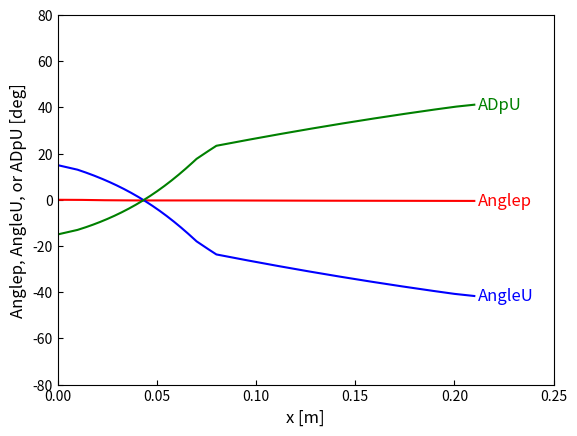
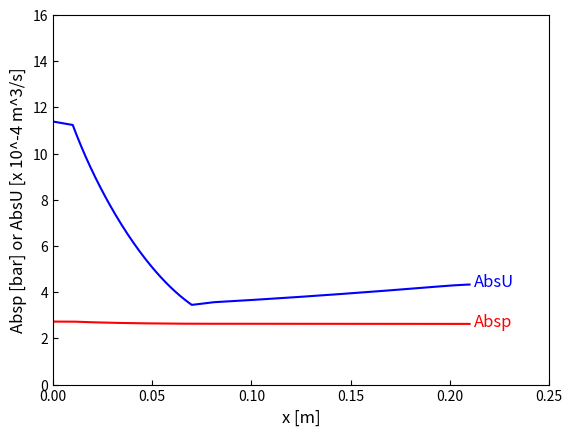
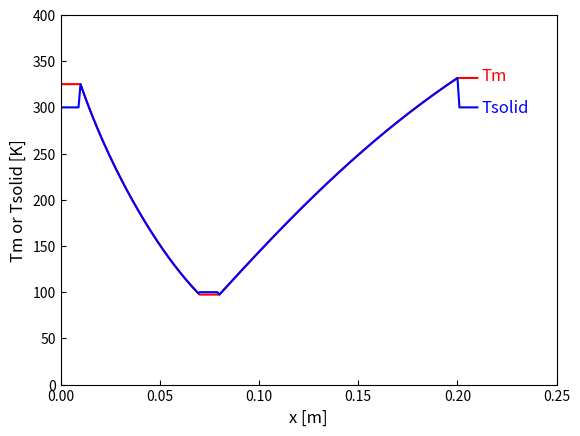
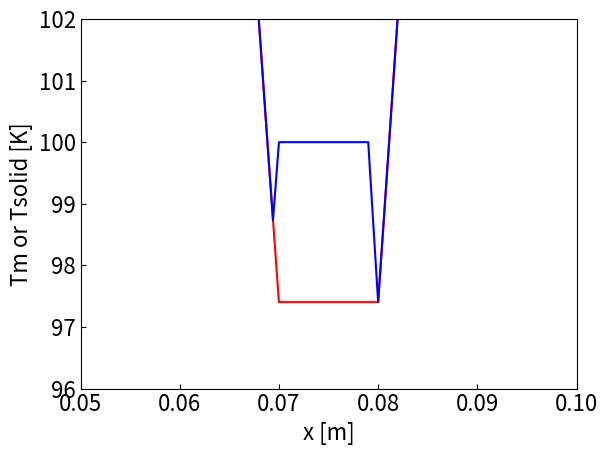
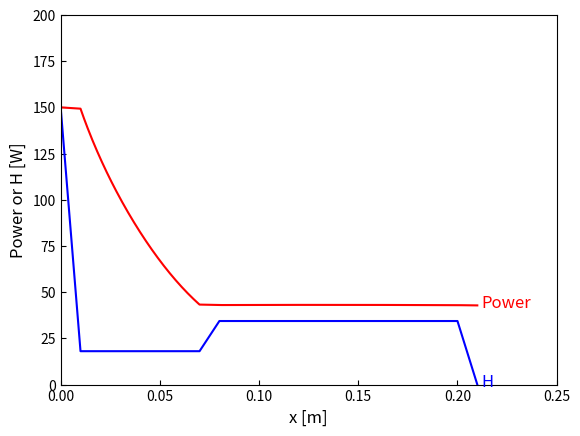

Reproduce these figures in Python, in order.
# -*- coding: utf-8 -*-
"""
This code is to model a pulse tube refrigerator (ptr) consisting of a 
regenerator ambient heat exchanger (regahx), a regenerator (reg), a regenerator 
cold heat exchanger (regchx), a pulse tube (pt), and a pulse tube ambient heat 
exchanger (ptahx). 

Assumptions:
- For the three heat exchangers, i.e., regahx, regchx, and ptchx, the 
  temperatures of both working fluid and solid surface are assumed to be constant 
  and the temperature difference between the working fluid and the solid surface 
  drives the heat transfer.
- The total energy flow rate equals to the acoustic power at the inlet of the ptr.
- The phase angle of pressure oscillation at the inlet of the ptr is zero deg.
- The model for circular tube is used for simulating the regenerator and pulse tube.
- Helium is the working fluid.
- The regenerator and its packing materials, as well as the pulse tube, are 
made of stainless steel, while the three heat exchangers are made of copper.

Inputs:
pm: mean pressure, [Pa]
pratioptr: pressure ratio of the pressure oscillation at the inlet of ptr, [-]
AngleUptr: phase angle of the volumetric flow rate oscillation at the inlet of ptr, [m^3/s]
Powerptr: acoustic power at the inlet of ptr, [W]
f: frequency of the oscillation, [Hz]
Tregahxsolid: solid surface temperature of the regahx, [K]
Tregchxsolid: solid surface temperature of the regchx, [K]
Tptahxsolid: solid surface temperature of the regchx, [K]
Geometries of all components

Outputs:
Q_doc_c: refrigeration capacity, [W] 
COP: COP, [-]

Plots:
Anglep, AngleU, and ADpU vs position along the ptr
Absp and AbsU vs position along the ptr
Tm and Tsolid vs position along the ptr
Power and H vs position along the ptr

Programmed by Ke Tang
Update date: 9-29-26
"""

import numpy as np
from scipy.special import jv
import matplotlib.pyplot as plt


# ---------------------------------------------------------
# 1. Inputs of operating conditions
# ---------------------------------------------------------

Powerptr = 150 # accoutic power at the inlet of ptr, [W]
pm = 3000000.0 # mean pressure, [Pa]
pratioptr = 1.2 # pressure ratio (p_max/p_min) at the inlet of ptr, [-]
pptr = pm*(pratioptr-1)/(pratioptr+1) # pressure amplitude p_1 at the inlet of ptr, [Pa], assuming zero for its phase angle
Anglepptr = np.angle(pptr)/np.pi*180 # phase angle of pptr, [deg]
# UptrA = 7.5E-4 # magnitude of volumetric flow rate amplitude at the inlet of ptr, [m^3/s]
AngleUptr = 15 # phase angle of Uptr, [deg], it is also the phase difference between U_1 and p_1
# Uptr = UptrA * (np.cos(AngleUptr/180*np.pi) + 1j * np.sin(AngleUptr/180*np.pi)) # velocity amplitude at the inlet of ptr, [m/s]
Uptr = 2*Powerptr/(abs(pptr)*np.cos(np.angle(pptr)-AngleUptr/180*np.pi))*(np.cos(AngleUptr/180*np.pi) + 1j * np.sin(AngleUptr/180*np.pi))
# AngleUptr = np.angle(Uptr)/np.pi*180 # phase angle of Uptr, [deg]
UptrA = np.abs(Uptr) # magnituge of Uptr, [m^3/s]
# Powerptr = 0.5*np.real(pptr*np.conj(Uptr)) 
Tregahxsolid = 300 # temperature, [K]
Tregchxsolid = 100 # temperature, [K]
Tptahxsolid = 300 # temperature, [K]
f = 40.0 # frequecy of oscillation, [Hz]
omega = 2.0 * np.pi * f # angular frequency, [rad/s]


# ---------------------------------------------------------
# 2. Geometry and thermal properties
# ---------------------------------------------------------

# Regenerator AHX
Aregahx = np.pi * (0.011**2) # section area, [m^2]
lregahx = 0.01 # length, [m]
rhregahx = 0.0005 # hydraulic radius, [m]
phiregahx = 0.692 # porosity, [-]
FactorForHTCregahx = 1 # to adjust HTC

Areg = Aregahx
lreg = 0.06
rhreg = 0.0000224
rwirereg = 0.00004
phireg = 0.692
deltawallreg = 0.0005

Aregchx = Aregahx
lregchx = 0.01
rhregchx = 0.0005
phiregchx = 0.692
FactorForHTCregchx = 1 # to adjust HTC

rpt = 0.005
Apt = np.pi * rpt**2
lpt = 0.12
rhpt = rpt / 2.0
rwirept = 0.0005
phipt = 1
deltawallpt = 0.0005

Aptahx = Apt
lptahx = 0.01
rhptahx = 0.0005
phiptahx = 0.692
FactorForHTCptahx = 1 # to adjust HTC


# Thermal properties of helium at 3000 kPa and 300 K. The variation with T is 
# included in the code but no code is inculded for the variation with pm.

# The following properties are for 300 K and 3 MPa.
a = 1032.5 # sound speed, [m/s]
rhom = 4.747 # density, [kg/m^3]
cp = 5194.2 # constant-pressure spcific heat, [J/(kg-K)] 
shr = 1.664 # specific heat ratio, [-]
k = 0.1574 # conductivity, [W/(m-K)]
Pr = 0.6597 # Prandtl number, [-]
mu = 19.99e-6 # viscosity, [Pa-s]
rhomregahxsolid = 8957.0 # density of copper for reg. AHX material, [kg/m^3]
rhomregsolid = 7860.0 # density of stainless steel for regenerative material, [kg/m^3] 
rhomregchxsolid = 8957.0 # density of copper for reg. CHX material, [kg/m^3]
rhomptsolid = 7860.0 # density of stainless steel for pulse tube wall, [kg/m^3]
rhomptahxsolid = 8957.0 # density of copper for pt AHX material, [kg/m^3]


# ---------------------------------------------------------
# 3. Numbers of segments for each component
# ---------------------------------------------------------

Nptrhx = 10 # number of seg
Nreg = 100
Npt = 100


# ---------------------------------------------------------
# 4. Main simulation code
# ---------------------------------------------------------

# Controls for iteration, used to reduce the sensitivity of the Tptr1 guess
Treg_lowcontrol = Tregchxsolid-5 # [K]
Tpt_upcontrol = Tptahxsolid+50 # [K]
Treg_lowcontrol_flag = True
Treg_upcontrol_flag = True
Tpt_lowcontrol_flag = True
Tpt_upcontrol_flag = True

# Initial guess
Tptr1 = 317 # fluid temperature at the AHX inlet, [K]  

while Treg_lowcontrol_flag or Treg_upcontrol_flag or Tpt_lowcontrol_flag or Tpt_upcontrol_flag:
        
    # Initial guess
    if Treg_lowcontrol_flag:
        Tptr1 = Tptr1+0.01 
    elif Treg_upcontrol_flag:
        Tptr1 = Tptr1-0.009
    elif Tpt_lowcontrol_flag:
        Tptr1 = Tptr1+0.01
    elif Tpt_upcontrol_flag:
        Tptr1 = Tptr1-0.009

    Treg_lowcontrol_flag = False
    Treg_upcontrol_flag = False
    Tpt_lowcontrol_flag = False
    Tpt_upcontrol_flag = False       
    
    errorHptr6 = 0.011
    RelaxFactor_Hptr6 = 0.00002
    while abs(errorHptr6)>0.01:
        
        Tptr1 = Tptr1 + errorHptr6*RelaxFactor_Hptr6
        print('Tptr1 =',Tptr1,'[K]')
    
        
        ######################################################################################
        ######################################################################################
        
        # Conditions at the inlet of ptr
        pptr1 = pptr # pressure amplitude at the AHX inlet, [Pa]
        Uptr1 = Uptr # volume metric flow rate amplitude at the AHX inlet, [m^3/s]
        Anglepptr1 = Anglepptr # [deg]
        AngleUptr1 = AngleUptr # [deg]
        ADpUptr1 = Anglepptr1-AngleUptr1 # [deg]
        Powerptr1 = Powerptr # accoustic at the AHX inlet, [W]
        Hptr1 = Powerptr1 # total energy flow at the AHX inlet, [W]
        
        # (1) Regenerator AHX
        Tregahx = Tptr1 # [K]
        aregahx = a * np.sqrt(Tregahx / 300.0) # [m/s]
        rhomregahx = rhom * 300.0 / Tregahx # [kg/m^3]
        kregahx = k * (Tregahx / 300.0)**0.7 # [W/(m-K)]
        muregahx = mu * (Tregahx / 300.0)**0.7 # [Pa-s]
        
        deltakapparegahx = np.sqrt(2.0 * kregahx / (omega * rhomregahx * cp))
        deltanuregahx = np.sqrt(2.0 * muregahx / (omega * rhomregahx))
    
        arg_k_regahx = (1j - 1.0) * 2.0 * rhregahx / deltakapparegahx
        arg_nu_regahx = (1j - 1.0) * 2.0 * rhregahx / deltanuregahx
    
        fkapparegahx = 2.0 * jv(1, arg_k_regahx) / (jv(0, arg_k_regahx) * arg_k_regahx)
        fnuregahx = 2.0 * jv(1, arg_nu_regahx) / (jv(0, arg_nu_regahx) * arg_nu_regahx)
    
        Lregahx = lregahx * rhomregahx / (Aregahx * phiregahx) * (1.0 - np.real(fnuregahx)) / (abs(1.0 - fnuregahx)**2)
        Rnuregahx = (omega * rhomregahx / Aregahx) * (np.imag(-fnuregahx) / (abs(1.0 - fnuregahx)**2)) * lregahx
        Cregahx = (Aregahx * lregahx * phiregahx) / (aregahx**2 * rhomregahx) * (1.0 + (shr - 1.0) * np.real(fkapparegahx))
        Rkapparegahx = (shr / (shr - 1.0)) * (pm / (omega * Aregahx * phiregahx * np.imag(-fkapparegahx))) / lregahx
    
        deltaLregahx = Lregahx / Nptrhx
        deltaRnuregahx = Rnuregahx / Nptrhx
        deltaCregahx = Cregahx / Nptrhx
        deltaRkapparegahx = Rkapparegahx * Nptrhx
        
        HTCregahx = kregahx/min(deltakapparegahx,rhregahx)*FactorForHTCregahx # convection heat transfer coefficient, [W/(m^2-K)]
        Qregahx = HTCregahx*Aregahx*lregahx/rhregahx*(Tregahxsolid - Tregahx) # heat tranfer rate of reg. AHX, [W]
    
        Uregahx = np.zeros(Nptrhx + 1, dtype=complex)
        pregahx = np.zeros(Nptrhx + 1, dtype=complex)
        Hregahx = np.zeros(Nptrhx + 1)
    
        Uregahx[0] = Uptr1 # volumetric flow rate amplitude at the inlet of the first segment, [m^3/s]
        pregahx[0] = pptr1 - Uregahx[0] * (1j * omega * deltaLregahx + deltaRnuregahx) # pressure amplitude at the outlet of the first segment, [Pa]
        Hregahx[0] = Hptr1 # total energy flow rate at the inlet of the first segment, [W]
    
        for iregahx in range(1, Nptrhx):
            Uregahx[iregahx] = Uregahx[iregahx - 1] - pregahx[iregahx - 1] * (1j * omega * deltaCregahx + 1.0 / deltaRkapparegahx)
            pregahx[iregahx] = pregahx[iregahx - 1] - Uregahx[iregahx] * (1j * omega * deltaLregahx + deltaRnuregahx)
            Hregahx[iregahx] = Hregahx[iregahx - 1] + Qregahx/Nptrhx
    
        pptr2 = pregahx[Nptrhx - 1]
        Uptr2 = Uregahx[Nptrhx - 1] - pregahx[Nptrhx - 1] * (1j * omega * deltaCregahx + 1.0 / deltaRkapparegahx)
        Anglepptr2 = np.angle(pptr2)/np.pi*180 # [deg]
        AngleUptr2 = np.angle(Uptr2)/np.pi*180 # [deg]
        ADpUptr2 = Anglepptr2-AngleUptr2 # [deg]
        Powerptr2 = 0.5*np.real(pptr2*np.conj(Uptr2))
        Hptr2 = Hregahx[Nptrhx - 1] + Qregahx/Nptrhx # total energy flow rate, [W]
        Tptr2 = Tptr1 # temperature, [K]
    
        
        ######################################################################################
        ######################################################################################
        
        # (2) Regenerator
        Treg = np.zeros(Nreg + 1)
        areg = np.zeros(Nreg + 1)
        rhomreg = np.zeros(Nreg + 1)
        kreg = np.zeros(Nreg + 1)
        kregsolid = np.zeros(Nreg + 1)
        cregsolid = np.zeros(Nreg + 1)
        mureg = np.zeros(Nreg + 1)
        deltakappareg = np.zeros(Nreg + 1)
        deltanureg = np.zeros(Nreg + 1)
        deltakapparegsolid = np.zeros(Nreg + 1)
        
        fkappareg = np.zeros(Nreg + 1, dtype=complex)
        fnureg = np.zeros(Nreg + 1, dtype=complex)
        xireg = np.zeros(Nreg + 1, dtype=complex)
        dTmdxreg = np.zeros(Nreg + 1)
        
        Lreg = np.zeros(Nreg + 1)
        Rnureg = np.zeros(Nreg + 1)
        Creg = np.zeros(Nreg + 1)
        Ereg = np.zeros(Nreg + 1, dtype=complex)
        Rkappareg = np.zeros(Nreg + 1)
        
        Ureg = np.zeros(Nreg + 1, dtype=complex)
        preg = np.zeros(Nreg + 1, dtype=complex)
        AngleUreg = np.zeros(Nreg + 1)
        Anglepreg = np.zeros(Nreg + 1)
        ADpUreg = np.zeros(Nreg + 1)
        
        # The first segment of the regenerator
        Treg[0] = Tptr2 # [K]
        areg[0] = a * np.sqrt(Treg[0] / 300.0) # [m/s]
        rhomreg[0] = rhom * 300.0 / Treg[0] # [kg/m^3]
        kreg[0] = k * (Treg[0] / 300.0)**0.7 # [W/(m-K)]
        kregsolid[0] = 3.4372 * np.log(Treg[0]) - 6.2082 # [W/(m-K)]
        cregsolid[0] = -0.0043 * Treg[0]**2 + 3.0505 * Treg[0] - 41.617 # [J/(kg-K)]
        mureg[0] = mu * (Treg[0] / 300.0)**0.7 # [Pa-s]
        
        deltakappareg[0] = np.sqrt(2.0 * kreg[0] / (omega * rhomreg[0] * cp))
        deltanureg[0] = np.sqrt(2.0 * mureg[0] / (omega * rhomreg[0]))
        deltakapparegsolid[0] = np.sqrt(2.0 * kregsolid[0] / (omega * rhomregsolid * cregsolid[0]))
        
        arg_k0 = (1j - 1.0) * 2.0 * rhreg / deltakappareg[0]
        arg_nu0 = (1j - 1.0) * 2.0 * rhreg / deltanureg[0]
        
        fkappareg[0] = 2.0 * jv(1, arg_k0) / (jv(0, arg_k0) * arg_k0)
        fnureg[0] = 2.0 * jv(1, arg_nu0) / (jv(0, arg_nu0) * arg_nu0)
        
        xireg[0] = np.sqrt((kreg[0] * rhomreg[0] * cp) / (kregsolid[0] * rhomregsolid * cregsolid[0])) * \
                   ((fkappareg[0] * (1.0 + 1j) * rhreg / deltakappareg[0]) / (np.tanh((1.0 + 1j) * rwirereg / deltakapparegsolid[0])))
        
        Hreg = Hptr2 # total energy flow rate, [W]
        
        dTmdxreg[0] = (Hreg - 0.5 * np.real(pptr2 * np.conj(Uptr2) * (1.0 - (fkappareg[0] - np.conj(fnureg[0])) / ((1.0 + xireg[0]) * (1.0 + Pr) * (1.0 - np.conj(fnureg[0])))))) / \
                      ((rhomreg[0] * cp * (abs(Uptr2)**2) * np.imag(np.conj(fnureg[0]) + (fkappareg[0] - np.conj(fnureg[0])) * (1.0 + xireg[0] * fnureg[0] / fkappareg[0]) / ((1.0 + xireg[0]) * (1.0 + Pr)))) / \
                      (2.0 * Areg * phireg * omega * (1.0 - Pr) * (abs(1.0 - fnureg[0])**2)) - (Areg * phireg * kreg[0] + Areg * (1.0 - phireg) * kregsolid[0] * 0.1))
        
        Lreg[0] = (lreg / Nreg) * rhomreg[0] / (Areg * phireg) * (1.0 - np.real(fnureg[0])) / (abs(1.0 - fnureg[0])**2)
        Rnureg[0] = (omega * rhomreg[0] / (Areg * phireg)) * (np.imag(-fnureg[0]) / (abs(1.0 - fnureg[0])**2)) * (lreg / Nreg)
        Creg[0] = (Areg * (lreg / Nreg) * phireg) / (areg[0]**2 * rhomreg[0]) * (1.0 + (shr - 1.0) * np.real(fkappareg[0] / (1.0 + xireg[0])))
        Ereg[0] = ((fkappareg[0] - fnureg[0]) / ((1.0 - fnureg[0]) * (1.0 - Pr) * (1.0 + xireg[0]))) * (2.0 / (2.0 * Treg[0] + dTmdxreg[0] * (lreg / Nreg))) * dTmdxreg[0] * (lreg / Nreg)
        Rkappareg[0] = (shr / (shr - 1.0)) * (pm / (omega * Areg * phireg * np.imag(-fkappareg[0] / (1.0 + xireg[0])))) / (lreg / Nreg)
        
        Ureg[0] = Uptr2
        preg[0] = pptr2 - Ureg[0] * (1j * omega * Lreg[0] + Rnureg[0])
        AngleUreg[0] = np.angle(Ureg[0])/np.pi*180 # phase angle of U at the inlet of the segment, [deg]
        Anglepreg[0] = np.angle(preg[0])/np.pi*180 # phase angle of p at the outlet of the segment, [deg]
        ADpUreg[0] = Anglepreg[0]-AngleUreg[0] # phase difference, angle(p)-angle(U), at the inlet of the segment, [deg]
        
        
        # The othe segment of regenerator
        for ireg in range(1, Nreg):
            
            Ureg[ireg] = Ureg[ireg - 1] - preg[ireg - 1] * (1j * omega * Creg[ireg - 1] + 1.0 / Rkappareg[ireg - 1]) + Ereg[ireg - 1] * Ureg[ireg - 1]
            Treg[ireg] = Treg[ireg - 1] + dTmdxreg[ireg - 1] * (lreg / Nreg)
            
            if Treg[ireg] > Treg[0]:
                # Treg_upcontrol_flag = True
                # print('ireg =',ireg)
                # print('Treg[ireg] =',Treg[ireg],'[K]')
                # print('Abnormal high temperature shows up in the regenerator. The guess of Tptr1 needs an update, e.g., -0.009 K.')
                break
            elif Treg[ireg] < Treg_lowcontrol:
                # Treg_lowcontrol_flag = True
                # print('ireg =',ireg)
                # print('Treg[ireg] =',Treg[ireg],'[K]')
                # print('Abnormal low temperature shows up in the regenerator. The guess of Tptr1 needs an update, e.g., +0.01 K.')
                break                      
            
            areg[ireg] = a * np.sqrt(Treg[ireg] / 300.0)
            rhomreg[ireg] = rhom * 300.0 / Treg[ireg]
            kreg[ireg] = k * (Treg[ireg] / 300.0)**0.7
            kregsolid[ireg] = 3.4372 * np.log(Treg[ireg]) - 6.2082
            cregsolid[ireg] = -0.0043 * Treg[ireg]**2 + 3.0505 * Treg[ireg] - 41.617
            mureg[ireg] = mu * (Treg[ireg] / 300.0)**0.7
            
            deltakappareg[ireg] = np.sqrt(2.0 * kreg[ireg] / (omega * rhomreg[ireg] * cp))
            deltanureg[ireg] = np.sqrt(2.0 * mureg[ireg] / (omega * rhomreg[ireg]))
            deltakapparegsolid[ireg] = np.sqrt(2.0 * kregsolid[ireg] / (omega * rhomregsolid * cregsolid[ireg]))
            
            arg_ki = (1j - 1.0) * 2.0 * rhreg / deltakappareg[ireg]
            arg_nui = (1j - 1.0) * 2.0 * rhreg / deltanureg[ireg]
            
            fkappareg[ireg] = 2.0 * jv(1, arg_ki) / (jv(0, arg_ki) * arg_ki)
            fnureg[ireg] = 2.0 * jv(1, arg_nui) / (jv(0, arg_nui) * arg_nui)
            
            xireg[ireg] = np.sqrt((kreg[ireg] * rhomreg[ireg] * cp) / (kregsolid[ireg] * rhomregsolid * cregsolid[ireg])) * \
                          ((fkappareg[ireg] * (1.0 + 1j) * rhreg / deltakappareg[ireg]) / (np.tanh((1.0 + 1j) * rwirereg / deltakapparegsolid[ireg])))
            
            dTmdxreg[ireg] = (Hreg - 0.5 * np.real(preg[ireg - 1] * np.conj(Ureg[ireg]) * (1.0 - (fkappareg[ireg] - np.conj(fnureg[ireg])) / ((1.0 + xireg[ireg]) * (1.0 + Pr) * (1.0 - np.conj(fnureg[ireg])))))) / \
                             ((rhomreg[ireg] * cp * (abs(Ureg[ireg])**2) * np.imag(np.conj(fnureg[ireg]) + (fkappareg[ireg] - np.conj(fnureg[ireg])) * (1.0 + xireg[ireg] * fnureg[ireg] / fkappareg[ireg]) / ((1.0 + xireg[ireg]) * (1.0 + Pr)))) / \
                             (2.0 * Areg * phireg * omega * (1.0 - Pr) * (abs(1.0 - fnureg[ireg])**2)) - (Areg * phireg * kreg[ireg] + Areg * (1.0 - phireg) * kregsolid[ireg] * 0.1))
                             
            Lreg[ireg] = (lreg / Nreg) * rhomreg[ireg] / (Areg * phireg) * (1.0 - np.real(fnureg[ireg])) / (abs(1.0 - fnureg[ireg])**2)
            Rnureg[ireg] = (omega * rhomreg[ireg] / (Areg * phireg)) * (np.imag(-fnureg[ireg]) / (abs(1.0 - fnureg[ireg])**2)) * (lreg / Nreg)
            Creg[ireg] = (Areg * (lreg / Nreg) * phireg) / (areg[ireg]**2 * rhomreg[ireg]) * (1.0 + (shr - 1.0) * np.real(fkappareg[ireg] / (1.0 + xireg[ireg])))
            Ereg[ireg] = ((fkappareg[ireg] - fnureg[ireg]) / ((1.0 - fnureg[ireg]) * (1.0 - Pr) * (1.0 + xireg[ireg]))) * (2.0 / (2.0 * Treg[ireg] + dTmdxreg[ireg] * (lreg / Nreg))) * dTmdxreg[ireg] * (lreg / Nreg)
            Rkappareg[ireg] = (shr / (shr - 1.0)) * (pm / (omega * Areg * phireg * np.imag(-fkappareg[ireg] / (1.0 + xireg[ireg])))) / (lreg / Nreg)
            
            preg[ireg] = preg[ireg - 1] - Ureg[ireg] * (1j * omega * Lreg[ireg] + Rnureg[ireg])
            
            AngleUreg[ireg] = np.angle(Ureg[ireg])/np.pi*180 # phase angle of U at the inlet of the segment, [deg]
            Anglepreg[ireg] = np.angle(preg[ireg])/np.pi*180 # phase angle of p at the outlet of the segment, [deg]
            ADpUreg[ireg] = Anglepreg[ireg-1]-AngleUreg[ireg] # phase difference, angle(p)-angle(U), at the inlet of the segment, [deg]
        
        if Treg[ireg] > Treg[0]:
            Treg_upcontrol_flag = True
            print('ireg =',ireg)
            print('Treg[ireg] =',Treg[ireg],'[K]')
            print('Abnormal high temperature shows up in the regenerator. The guess of Tptr1 needs an update, e.g., -0.009 K.')
            break
        elif Treg[ireg] < Treg_lowcontrol:
            Treg_lowcontrol_flag = True
            print('ireg =',ireg)
            print('Treg[ireg] =',Treg[ireg],'[K]')
            print('Abnormal low temperature shows up in the regenerator. The guess of Tptr1 needs an update, e.g., +0.01 K.')
            break 
            
        pptr3 = preg[Nreg - 1]
        Uptr3 = Ureg[Nreg - 1] - preg[Nreg - 1] * (1j * omega * Creg[Nreg - 1] + 1.0 / Rkappareg[Nreg - 1]) + Ereg[Nreg - 1] * Ureg[Nreg - 1]
        Anglepptr3 = np.angle(pptr3)/np.pi*180 # [deg]
        AngleUptr3 = np.angle(Uptr3)/np.pi*180 # [deg]
        ADpUptr3 = Anglepptr3-AngleUptr3 # [deg]
        Powerptr3 = 0.5*np.real(pptr3*np.conj(Uptr3)) # [W]
        Hptr3 = Hptr2 # total energy flow rate, [W]
        Tptr3 = Treg[Nreg - 1] + dTmdxreg[Nreg - 1] * (lreg / Nreg) # [K]
        
        ######################################################################################
        ######################################################################################
        
        # (3) Regenerator CHX
        Tregchx = Tptr3 # [K]
        aregchx = a * np.sqrt(Tregchx / 300.0) # [m/s]
        rhomregchx = rhom * 300.0 / Tregchx # [kg/m^3]
        kregchx = k * (Tregchx / 300.0)**0.7 # [W/(m-K)]
        muregchx = mu * (Tregchx / 300.0)**0.7 # [Pa-s]
        
        deltakapparegchx = np.sqrt(2.0 * kregchx / (omega * rhomregchx * cp))
        deltanuregchx = np.sqrt(2.0 * muregchx / (omega * rhomregchx))
    
        arg_k_regchx = (1j - 1.0) * 2.0 * rhregchx / deltakapparegchx
        arg_nu_regchx = (1j - 1.0) * 2.0 * rhregchx / deltanuregchx
    
        fkapparegchx = 2.0 * jv(1, arg_k_regchx) / (jv(0, arg_k_regchx) * arg_k_regchx)
        fnuregchx = 2.0 * jv(1, arg_nu_regchx) / (jv(0, arg_nu_regchx) * arg_nu_regchx)
    
        Lregchx = lregchx * rhomregchx / (Aregchx * phiregchx) * (1.0 - np.real(fnuregchx)) / (abs(1.0 - fnuregchx)**2)
        Rnuregchx = (omega * rhomregchx / Aregchx) * (np.imag(-fnuregchx) / (abs(1.0 - fnuregchx)**2)) * lregchx
        Cregchx = (Aregchx * lregchx * phiregchx) / (aregchx**2 * rhomregchx) * (1.0 + (shr - 1.0) * np.real(fkapparegchx))
        Rkapparegchx = (shr / (shr - 1.0)) * (pm / (omega * Aregchx * phiregchx * np.imag(-fkapparegchx))) / lregchx
    
        deltaLregchx = Lregchx / Nptrhx
        deltaRnuregchx = Rnuregchx / Nptrhx
        deltaCregchx = Cregchx / Nptrhx
        deltaRkapparegchx = Rkapparegchx * Nptrhx
        
        HTCregchx = kregchx/min(deltakapparegchx,rhregchx)*FactorForHTCregchx # convection heat transfer coefficient, [W/(m^2-K)]
        Qregchx = HTCregchx*Aregchx*lregchx/rhregchx*(Tregchxsolid - Tregchx) # heat tranfer rate of reg. AHX, [W]
    
        Uregchx = np.zeros(Nptrhx + 1, dtype=complex)
        pregchx = np.zeros(Nptrhx + 1, dtype=complex)
        Hregchx = np.zeros(Nptrhx + 1)
    
        Uregchx[0] = Uptr3 # volumetric flow rate amplitude at the inlet of the first segment, [m^3/s]
        pregchx[0] = pptr3 - Uregchx[0] * (1j * omega * deltaLregchx + deltaRnuregchx) # pressure amplitude at the outlet of the first segment, [Pa]
        Hregchx[0] = Hptr3 # total energy flow rate at the inlet of the first segment, [W]
    
        for iregchx in range(1, Nptrhx):
            Uregchx[iregchx] = Uregchx[iregchx - 1] - pregchx[iregchx - 1] * (1j * omega * deltaCregchx + 1.0 / deltaRkapparegchx)
            pregchx[iregchx] = pregchx[iregchx - 1] - Uregchx[iregchx] * (1j * omega * deltaLregchx + deltaRnuregchx)
            Hregchx[iregchx] = Hregchx[iregchx - 1] + Qregchx/Nptrhx
    
        pptr4 = pregchx[Nptrhx - 1]
        Uptr4 = Uregchx[Nptrhx - 1] - pregchx[Nptrhx - 1] * (1j * omega * deltaCregchx + 1.0 / deltaRkapparegchx)
        Anglepptr4 = np.angle(pptr4)/np.pi*180 # [deg]
        AngleUptr4 = np.angle(Uptr4)/np.pi*180 # [deg]
        ADpUptr4 = Anglepptr4-AngleUptr4 # [deg]
        Powerptr4 = 0.5*np.real(pptr4*np.conj(Uptr4))
        Hptr4 = Hregchx[Nptrhx - 1] + Qregchx/Nptrhx # total energy flow rate, [W]
        Tptr4 = Tptr3 # temperature, [K]
        
        
        ######################################################################################
        ######################################################################################
        
        # (4) Pulse tube
        Tpt = np.zeros(Npt + 1)
        apt = np.zeros(Npt + 1)
        rhompt = np.zeros(Npt + 1)
        kpt = np.zeros(Npt + 1)
        kptsolid = np.zeros(Npt + 1)
        cptsolid = np.zeros(Npt + 1)
        mupt = np.zeros(Npt + 1)
        deltakappapt = np.zeros(Npt + 1)
        deltanupt = np.zeros(Npt + 1)
        deltakappaptsolid = np.zeros(Npt + 1)
        
        fkappapt = np.zeros(Npt + 1, dtype=complex)
        fnupt = np.zeros(Npt + 1, dtype=complex)
        xipt = np.zeros(Npt + 1, dtype=complex)
        dTmdxpt = np.zeros(Npt + 1)
        
        Lpt = np.zeros(Npt + 1)
        Rnupt = np.zeros(Npt + 1)
        Cpt = np.zeros(Npt + 1)
        Ept = np.zeros(Npt + 1, dtype=complex)
        Rkappapt = np.zeros(Npt + 1)
        
        Upt = np.zeros(Npt + 1, dtype=complex)
        ppt = np.zeros(Npt + 1, dtype=complex)
        AngleUpt = np.zeros(Npt + 1)
        Angleppt = np.zeros(Npt + 1)
        ADpUpt = np.zeros(Npt + 1)
        
        # The first segment of the regenerator CHX
        Tpt[0] = Tptr4 # [K]
        apt[0] = a * np.sqrt(Tpt[0] / 300.0) # [m/s]
        rhompt[0] = rhom * 300.0 / Tpt[0] # [kg/m^3]
        kpt[0] = k * (Tpt[0] / 300.0)**0.7 # [W/(m-K)]
        kptsolid[0] = 3.4372 * np.log(Tpt[0]) - 6.2082 # [W/(m-K)]
        cptsolid[0] = -0.0043 * Tpt[0]**2 + 3.0505 * Tpt[0] - 41.617 # [J/(kg-K)]
        mupt[0] = mu * (Tpt[0] / 300.0)**0.7 # [Pa-s]
        
        deltakappapt[0] = np.sqrt(2.0 * kpt[0] / (omega * rhompt[0] * cp))
        deltanupt[0] = np.sqrt(2.0 * mupt[0] / (omega * rhompt[0]))
        deltakappaptsolid[0] = np.sqrt(2.0 * kptsolid[0] / (omega * rhomptsolid * cptsolid[0]))
        
        arg_k0 = (1j - 1.0) * 2.0 * rhpt / deltakappapt[0]
        arg_nu0 = (1j - 1.0) * 2.0 * rhpt / deltanupt[0]
        
        fkappapt[0] = 2.0 * jv(1, arg_k0) / (jv(0, arg_k0) * arg_k0)
        fnupt[0] = 2.0 * jv(1, arg_nu0) / (jv(0, arg_nu0) * arg_nu0)
        
        xipt[0] = np.sqrt((kpt[0] * rhompt[0] * cp) / (kptsolid[0] * rhomptsolid * cptsolid[0])) * \
                   ((fkappapt[0] * (1.0 + 1j) * rhpt / deltakappapt[0]) / (np.tanh((1.0 + 1j) * rwirept / deltakappaptsolid[0])))
        
        Hpt = Hptr4 # total energy flow rate, [W]
        
        dTmdxpt[0] = (Hpt - 0.5 * np.real(pptr4 * np.conj(Uptr4) * (1.0 - (fkappapt[0] - np.conj(fnupt[0])) / ((1.0 + xipt[0]) * (1.0 + Pr) * (1.0 - np.conj(fnupt[0])))))) / \
                      ((rhompt[0] * cp * (abs(Uptr4)**2) * np.imag(np.conj(fnupt[0]) + (fkappapt[0] - np.conj(fnupt[0])) * (1.0 + xipt[0] * fnupt[0] / fkappapt[0]) / ((1.0 + xipt[0]) * (1.0 + Pr)))) / \
                      (2.0 * Apt * phipt * omega * (1.0 - Pr) * (abs(1.0 - fnupt[0])**2)) - (Apt * phipt * kpt[0] + Apt * (1.0 - phipt) * kptsolid[0] * 0.1))
        
        Lpt[0] = (lpt / Npt) * rhompt[0] / (Apt * phipt) * (1.0 - np.real(fnupt[0])) / (abs(1.0 - fnupt[0])**2)
        Rnupt[0] = (omega * rhompt[0] / (Apt * phipt)) * (np.imag(-fnupt[0]) / (abs(1.0 - fnupt[0])**2)) * (lpt / Npt)
        Cpt[0] = (Apt * (lpt / Npt) * phipt) / (apt[0]**2 * rhompt[0]) * (1.0 + (shr - 1.0) * np.real(fkappapt[0] / (1.0 + xipt[0])))
        Ept[0] = ((fkappapt[0] - fnupt[0]) / ((1.0 - fnupt[0]) * (1.0 - Pr) * (1.0 + xipt[0]))) * (2.0 / (2.0 * Tpt[0] + dTmdxpt[0] * (lpt / Npt))) * dTmdxpt[0] * (lpt / Npt)
        Rkappapt[0] = (shr / (shr - 1.0)) * (pm / (omega * Apt * phipt * np.imag(-fkappapt[0] / (1.0 + xipt[0])))) / (lpt / Npt)
        
        Upt[0] = Uptr4 # at the inlet of the segment
        ppt[0] = pptr4 - Upt[0] * (1j * omega * Lpt[0] + Rnupt[0]) # at the outlet of the segment
        AngleUpt[0] = np.angle(Upt[0])/np.pi*180 # phase angle of U at the inlet of the segment, [deg]
        Angleppt[0] = np.angle(ppt[0])/np.pi*180 # phase angle of p at the outlet of the segment, [deg]
        ADpUpt[0] = Angleppt[0]-AngleUpt[0] # phase difference, angle(p)-angle(U), at the inlet of the segment, [deg] 
        
        # The other segments of the regenerator AHX
        for ipt in range(1, Npt):
            
            Upt[ipt] = Upt[ipt - 1] - ppt[ipt - 1] * (1j * omega * Cpt[ipt - 1] + 1.0 / Rkappapt[ipt - 1]) + Ept[ipt - 1] * Upt[ipt - 1]
            Tpt[ipt] = Tpt[ipt - 1] + dTmdxpt[ipt - 1] * (lpt / Npt)
            
            if Tpt[ipt] < Tpt[0]:
                # Tpt_lowcontrol_flag = True
                # print('ipt =',ipt)
                # print('Tpt[pt] =',Tpt[ipt],'[K]')
                # print('Abnormal low temperature shows up in the pulse tube. The guess of Tptr1 needs an update, e.g., +0.01 K.')
                break
            elif Tpt[ipt] > Tpt_upcontrol:
                # Tpt_upcontrol_flag = True
                # print('ipt =',ipt)
                # print('Tpt[pt] =',Tpt[ipt],'[K]')
                # print('Abnormal high temperature shows up in the pulse tube. The guess of Tptr1 needs an update, e.g., -0.01 K.')
                break
            
            apt[ipt] = a * np.sqrt(Tpt[ipt] / 300.0)
            rhompt[ipt] = rhom * 300.0 / Tpt[ipt]
            kpt[ipt] = k * (Tpt[ipt] / 300.0)**0.7
            kptsolid[ipt] = 3.4372 * np.log(Tpt[ipt]) - 6.2082 # [W/(m-K)]
            cptsolid[ipt] = -0.0043 * Tpt[ipt]**2 + 3.0505 * Tpt[ipt] - 41.617 # [J/(kg-K)]
            mupt[ipt] = mu * (Tpt[ipt] / 300.0)**0.7 # [Pa-s]
            
            deltakappapt[ipt] = np.sqrt(2.0 * kpt[ipt] / (omega * rhompt[ipt] * cp))
            deltanupt[ipt] = np.sqrt(2.0 * mupt[ipt] / (omega * rhompt[ipt]))
            deltakappaptsolid[ipt] = np.sqrt(2.0 * kptsolid[ipt] / (omega * rhomptsolid * cptsolid[ipt]))
            
            arg_ki = (1j - 1.0) * 2.0 * rhpt / deltakappapt[ipt]
            arg_nui = (1j - 1.0) * 2.0 * rhpt / deltanupt[ipt]
            
            fkappapt[ipt] = 2.0 * jv(1, arg_ki) / (jv(0, arg_ki) * arg_ki)
            fnupt[ipt] = 2.0 * jv(1, arg_nui) / (jv(0, arg_nui) * arg_nui)
            
            xipt[ipt] = np.sqrt((kpt[ipt] * rhompt[ipt] * cp) / (kptsolid[ipt] * rhomptsolid * cptsolid[ipt])) * \
                          ((fkappapt[ipt] * (1.0 + 1j) * rhpt / deltakappapt[ipt]) / (np.tanh((1.0 + 1j) * rwirept / deltakappaptsolid[ipt])))
            
            dTmdxpt[ipt] = (Hpt - 0.5 * np.real(ppt[ipt - 1] * np.conj(Upt[ipt]) * (1.0 - (fkappapt[ipt] - np.conj(fnupt[ipt])) / ((1.0 + xipt[ipt]) * (1.0 + Pr) * (1.0 - np.conj(fnupt[ipt])))))) / \
                             ((rhompt[ipt] * cp * (abs(Upt[ipt])**2) * np.imag(np.conj(fnupt[ipt]) + (fkappapt[ipt] - np.conj(fnupt[ipt])) * (1.0 + xipt[ipt] * fnupt[ipt] / fkappapt[ipt]) / ((1.0 + xipt[ipt]) * (1.0 + Pr)))) / \
                             (2.0 * Apt * phipt * omega * (1.0 - Pr) * (abs(1.0 - fnupt[ipt])**2)) - (Apt * phipt * kpt[ipt] + Apt * (1.0 - phipt) * kptsolid[ipt] * 0.1))
                             
            Lpt[ipt] = (lpt / Npt) * rhompt[ipt] / (Apt * phipt) * (1.0 - np.real(fnupt[ipt])) / (abs(1.0 - fnupt[ipt])**2)
            Rnupt[ipt] = (omega * rhompt[ipt] / (Apt * phipt)) * (np.imag(-fnupt[ipt]) / (abs(1.0 - fnupt[ipt])**2)) * (lpt / Npt)
            Cpt[ipt] = (Apt * (lpt / Npt) * phipt) / (apt[ipt]**2 * rhompt[ipt]) * (1.0 + (shr - 1.0) * np.real(fkappapt[ipt] / (1.0 + xipt[ipt])))
            Ept[ipt] = ((fkappapt[ipt] - fnupt[ipt]) / ((1.0 - fnupt[ipt]) * (1.0 - Pr) * (1.0 + xipt[ipt]))) * (2.0 / (2.0 * Tpt[ipt] + dTmdxpt[ipt] * (lpt / Npt))) * dTmdxpt[ipt] * (lpt / Npt)
            Rkappapt[ipt] = (shr / (shr - 1.0)) * (pm / (omega * Apt * phipt * np.imag(-fkappapt[ipt] / (1.0 + xipt[ipt])))) / (lpt / Npt)
            
            ppt[ipt] = ppt[ipt - 1] - Upt[ipt] * (1j * omega * Lpt[ipt] + Rnupt[ipt])
        
            AngleUpt[ipt] = np.angle(Upt[ipt])/np.pi*180 # phase angle of U at the inlet of the segment, [deg]
            Angleppt[ipt] = np.angle(ppt[ipt])/np.pi*180 # phase angle of p at the outlet of the segment, [deg]
            ADpUpt[ipt] = Angleppt[ipt-1]-AngleUpt[ipt] # phase difference, angle(p)-angle(U), at the inlet of the segment, [deg]
    
        if Tpt[ipt] < Tpt[0]:
            Tpt_lowcontrol_flag = True
            print('ipt =',ipt)
            print('Tpt[pt] =',Tpt[ipt],'[K]')
            print('Abnormal low temperature shows up in the pulse tube. The guess of Tptr1 needs an update, e.g., +0.01 K.')
            break
        elif Tpt[ipt] > Tpt_upcontrol:
            Tpt_upcontrol_flag = True
            print('ipt =',ipt)
            print('Tpt[pt] =',Tpt[ipt],'[K]')
            print('Abnormal high temperature shows up in the pulse tube. The guess of Tptr1 needs an update, e.g., -0.009 K.')
            break
        
        pptr5 = ppt[Npt - 1]
        Uptr5 = Upt[Npt - 1] - ppt[Npt - 1] * (1j * omega * Cpt[Npt - 1] + 1.0 / Rkappapt[Npt - 1]) + Ept[Npt - 1] * Upt[Npt - 1]
        Anglepptr5 = np.angle(pptr5)/np.pi*180 # [deg]
        AngleUptr5 = np.angle(Uptr5)/np.pi*180 # [deg]
        ADpUptr5 = Anglepptr5-AngleUptr5 # [deg]
        Powerptr5 = 0.5*np.real(pptr5*np.conj(Uptr5))
        Hptr5 = Hpt # total energy flow rate, [W]
        Tptr5 = Tpt[Npt - 1] + dTmdxpt[Npt - 1] * (lpt / Npt)
        
        ######################################################################################
        ######################################################################################
        
        # (5) Pulse tube AHX
        Tptahx = Tptr5 # [K]
        aptahx = a * np.sqrt(Tptahx / 300.0) # [m/s]
        rhomptahx = rhom * 300.0 / Tptahx # [kg/m^3]
        kptahx = k * (Tptahx / 300.0)**0.7 # [W/(m-K)]
        muptahx = mu * (Tptahx / 300.0)**0.7 # [Pa-s]
        
        deltakappaptahx = np.sqrt(2.0 * kptahx / (omega * rhomptahx * cp))
        deltanuptahx = np.sqrt(2.0 * muptahx / (omega * rhomptahx))
    
        arg_k_ptahx = (1j - 1.0) * 2.0 * rhptahx / deltakappaptahx
        arg_nu_ptahx = (1j - 1.0) * 2.0 * rhptahx / deltanuptahx
    
        fkappaptahx = 2.0 * jv(1, arg_k_ptahx) / (jv(0, arg_k_ptahx) * arg_k_ptahx)
        fnuptahx = 2.0 * jv(1, arg_nu_ptahx) / (jv(0, arg_nu_ptahx) * arg_nu_ptahx)
    
        Lptahx = lptahx * rhomptahx / (Aptahx * phiptahx) * (1.0 - np.real(fnuptahx)) / (abs(1.0 - fnuptahx)**2)
        Rnuptahx = (omega * rhomptahx / Aptahx) * (np.imag(-fnuptahx) / (abs(1.0 - fnuptahx)**2)) * lptahx
        Cptahx = (Aptahx * lptahx * phiptahx) / (aptahx**2 * rhomptahx) * (1.0 + (shr - 1.0) * np.real(fkappaptahx))
        Rkappaptahx = (shr / (shr - 1.0)) * (pm / (omega * Aptahx * phiptahx * np.imag(-fkappaptahx))) / lptahx
    
        deltaLptahx = Lptahx / Nptrhx
        deltaRnuptahx = Rnuptahx / Nptrhx
        deltaCptahx = Cptahx / Nptrhx
        deltaRkappaptahx = Rkappaptahx * Nptrhx
        
        HTCptahx = kptahx/min(deltakappaptahx,rhptahx)*FactorForHTCptahx # convection heat transfer coefficient, [W/(m^2-K)]
        Qptahx = HTCptahx*Aptahx*lptahx/rhptahx*(Tptahxsolid - Tptahx) # heat tranfer rate of reg. AHX, [W]
    
        Uptahx = np.zeros(Nptrhx + 1, dtype=complex)
        pptahx = np.zeros(Nptrhx + 1, dtype=complex)
        Hptahx = np.zeros(Nptrhx + 1)
    
        Uptahx[0] = Uptr5 # volumetric flow rate amplitude at the inlet of the first segment, [m^3/s]
        pptahx[0] = pptr5 - Uptahx[0] * (1j * omega * deltaLptahx + deltaRnuptahx) # pressure amplitude at the outlet of the first segment, [Pa]
        Hptahx[0] = Hptr5 # total energy flow rate at the inlet of the first segment, [W]
    
        for iptahx in range(1, Nptrhx):
            Uptahx[iptahx] = Uptahx[iptahx - 1] - pptahx[iptahx - 1] * (1j * omega * deltaCptahx + 1.0 / deltaRkappaptahx)
            pptahx[iptahx] = pptahx[iptahx - 1] - Uptahx[iptahx] * (1j * omega * deltaLptahx + deltaRnuptahx)
            Hptahx[iptahx] = Hptahx[iptahx - 1] + Qptahx/Nptrhx
    
        pptr6 = pptahx[Nptrhx - 1]
        Uptr6 = Uptahx[Nptrhx - 1] - pptahx[Nptrhx - 1] * (1j * omega * deltaCptahx + 1.0 / deltaRkappaptahx)
        Anglepptr6 = np.angle(pptr6)/np.pi*180 # [deg]
        AngleUptr6 = np.angle(Uptr6)/np.pi*180 # [deg]
        ADpUptr6 = Anglepptr6-AngleUptr6 # [deg]
        Powerptr6 = 0.5*np.real(pptr6*np.conj(Uptr6))
        Hptr6 = Hptahx[Nptrhx - 1] + Qptahx/Nptrhx # total energy flow rate, [W]
        Tptr6 = Tptr5 # temperature, [K]
            
        errorHptr6 = Hptr6
        
        # print('Hptr6 =',Hptr6,'[W]')
        # print('Powerptr6 =',Powerptr6,'[W]')
        print('errorHptr6 =',errorHptr6,'[W]')
        print('Tptr1 =',Tptr1,'[K]')
        # print('Q_dot_c =',Hptr4-Hptr3,'[W]')
        print('####################################################')

Q_dot_c = Hptr4-Hptr3 # refrigeration capacity, [W]
COP = Q_dot_c/Powerptr # COP


# ---------------------------------------------------------
# 5. Outputs of simulation results
# ---------------------------------------------------------

print('Q_dot_c =',Q_dot_c,'[W]')
print('COP =',COP, '[-]')

# Plots
# Determine the x coordication for each segment long the ptr
x_array = [0] # for reg. AHX
for iregahx in range(1, Nptrhx+1): # for reg. AHX
    x_array.append(lregahx/Nptrhx*iregahx)
for ireg in range(1, Nreg+1): # for reg.
    x_array.append(lregahx+lreg/Nreg*ireg)
for iregchx in range(1, Nptrhx+1): # for reg. cHX
    x_array.append(lregahx+lreg+lregchx/Nptrhx*iregchx)
for ipt in range(1, Npt+1): # for pt
    x_array.append(lregahx+lreg+lregchx+lpt/Npt*ipt)
for iptahx in range(1, Nptrhx+1): # for reg. AHX
    x_array.append(lregahx+lreg+lregchx+lpt+lptahx/Nptrhx*iptahx) 

# Parameters of interest    
# The pressure which is at the outlet of each segment.
p_array = [pptr1]
p_array = np.append(p_array,pregahx)
p_array = p_array[:-1]
p_array = np.append(p_array,preg)
p_array = p_array[:-1]
p_array = np.append(p_array,pregchx)
p_array = p_array[:-1]
p_array = np.append(p_array,ppt)
p_array = p_array[:-1]
p_array = np.append(p_array,pptahx)
p_array = p_array[:-1]

# All other parameters are at the inlet of each segment.
U_array = Uregahx
U_array = U_array[:-1]
U_array = np.append(U_array,Ureg)
U_array = U_array[:-1]
U_array = np.append(U_array,Uregchx)
U_array = U_array[:-1]
U_array = np.append(U_array,Upt)
U_array = U_array[:-1]
U_array = np.append(U_array,Uptahx)
U_array[-1] = Uptr6

H_array = Hregahx
H_array = H_array[:-1]
H_array = np.append(H_array,np.full(100,Hreg))
H_array = np.append(H_array,Hregchx)
H_array = H_array[:-1]
H_array = np.append(H_array,np.full(100,Hpt))
H_array = np.append(H_array,Hptahx)
H_array[-1] = Hptr6

T_array = np.array([Tregahx,Tregahx,Tregahx,Tregahx,Tregahx,Tregahx,Tregahx,Tregahx,Tregahx,Tregahx])
T_array = np.append(T_array,Treg)
T_array = T_array[:-1]
T_array = np.append(T_array,[Tregchx,Tregchx,Tregchx,Tregchx,Tregchx,Tregchx,Tregchx,Tregchx,Tregchx,Tregchx])
T_array = np.append(T_array,Tpt)
T_array = T_array[:-1]
T_array = np.append(T_array,[Tptahx,Tptahx,Tptahx,Tptahx,Tptahx,Tptahx,Tptahx,Tptahx,Tptahx,Tptahx])
T_array = np.append(T_array,Tptr6)

Tsolid_array = np.array([Tregahxsolid,Tregahxsolid,Tregahxsolid,Tregahxsolid,Tregahxsolid,Tregahxsolid,Tregahxsolid,Tregahxsolid,Tregahxsolid,Tregahxsolid])
Tsolid_array = np.append(Tsolid_array,Treg)
Tsolid_array[-1] = Tregchxsolid
Tsolid_array = np.append(Tsolid_array,[Tregchxsolid,Tregchxsolid,Tregchxsolid,Tregchxsolid,Tregchxsolid,Tregchxsolid,Tregchxsolid,Tregchxsolid,Tregchxsolid])
Tsolid_array = np.append(Tsolid_array,Tpt)
Tsolid_array[-1] = Tptahx
Tsolid_array = np.append(Tsolid_array,[Tptahxsolid,Tptahxsolid,Tptahxsolid,Tptahxsolid,Tptahxsolid,Tptahxsolid,Tptahxsolid,Tptahxsolid,Tptahxsolid])
Tsolid_array = np.append(Tsolid_array,Tptahxsolid)

Anglep_array = np.zeros(p_array.size)
Absp_array = np.zeros(p_array.size)
AngleU_array = np.zeros(U_array.size)
AbsU_array = np.zeros(U_array.size)
ADpU_array = np.zeros(p_array.size)
Power_array = np.zeros(p_array.size)
for i in range(U_array.size):
    Anglep_array[i] = np.angle(p_array[i])/np.pi*180 # [deg]
    Absp_array[i] = np.abs(p_array[i])/100000 # [bar]
    AngleU_array[i] = np.angle(U_array[i])/np.pi*180 # [deg]
    AbsU_array[i] = np.abs(U_array[i])*10000 # [x 10^-4 m^3/s]
    ADpU_array[i] = Anglep_array[i] - AngleU_array[i] # [deg]
    Power_array[i] = 0.5*np.real(p_array[i]*np.conj(U_array[i])) # [W]
    
# Anglep, AngleU, and ADpU
plt.plot(x_array,Anglep_array,'-r')
plt.plot(x_array,AngleU_array,'-b')
plt.plot(x_array,ADpU_array,'-g')
plt.annotate('Anglep',xy=(x_array[i],Anglep_array[i]),xytext=(x_array[i]+0.002,Anglep_array[i]-2),fontsize=12,color='r') 
plt.annotate('AngleU',xy=(x_array[i],AngleU_array[i]),xytext=(x_array[i]+0.002,AngleU_array[i]-2),fontsize=12,color='b') 
plt.annotate('ADpU',xy=(x_array[i],ADpU_array[i]),xytext=(x_array[i]+0.002,ADpU_array[i]-2),fontsize=12,color='g')
plt.axis([0,0.25,-80,80])
plt.tick_params(tickdir='in')
plt.xlabel('x [m]',fontsize=12)
plt.ylabel('Anglep, AngleU, or ADpU [deg]',fontsize=12)
plt.show()

# Absp and AbsU
plt.plot(x_array,Absp_array,'-r')
plt.plot(x_array,AbsU_array,'-b')
plt.annotate('Absp',xy=(x_array[i],Absp_array[i]),xytext=(x_array[i]+0.002,Absp_array[i]-0.1),fontsize=12,color='r') 
plt.annotate('AbsU',xy=(x_array[i],AbsU_array[i]),xytext=(x_array[i]+0.002,AbsU_array[i]-0.1),fontsize=12,color='b') 
plt.axis([0,0.25,0,16])
plt.tick_params(tickdir='in')
plt.xlabel('x [m]',fontsize=12)
plt.ylabel('Absp [bar] or AbsU [x 10^-4 m^3/s]',fontsize=12)
plt.show()

# Tm and Tsolid
plt.plot(x_array,T_array,'-r')
plt.plot(x_array,Tsolid_array,'-b')
plt.annotate('Tm',xy=(x_array[i],T_array[i]),xytext=(x_array[i]+0.002,T_array[i]-3),fontsize=12,color='r') 
plt.annotate('Tsolid',xy=(x_array[i],Tsolid_array[i]),xytext=(x_array[i]+0.002,Tsolid_array[i]-5),fontsize=12,color='b') 
plt.axis([0,0.25,0,400])
plt.tick_params(tickdir='in')
plt.xlabel('x [m]',fontsize=12)
plt.ylabel('Tm or Tsolid [K]',fontsize=12)
plt.show()

# Tm and Tsolid for REGCHX
plt.plot(x_array,T_array,'-r')
plt.plot(x_array,Tsolid_array,'-b')
plt.annotate('Tm',xy=(x_array[i],T_array[i]),xytext=(x_array[i]+0.002,T_array[i]-3),fontsize=12,color='r') 
plt.annotate('Tsolid',xy=(x_array[i],Tsolid_array[i]),xytext=(x_array[i]+0.002,Tsolid_array[i]-5),fontsize=12,color='b') 
plt.axis([0.05,0.1,96,102])
plt.tick_params(tickdir='in')
plt.xticks(fontsize=16)
plt.yticks(fontsize=16)
plt.xlabel('x [m]',fontsize=16)
plt.ylabel('Tm or Tsolid [K]',fontsize=16)
plt.show()

# Power and H
plt.plot(x_array,Power_array,'-r')
plt.plot(x_array,H_array,'-b')
plt.annotate('Power',xy=(x_array[i],Power_array[i]),xytext=(x_array[i]+0.002,Power_array[i]-1),fontsize=12,color='r') 
plt.annotate('H',xy=(x_array[i],H_array[i]),xytext=(x_array[i]+0.002,H_array[i]-1),fontsize=12,color='b') 
plt.axis([0,0.25,0,200])
plt.tick_params(tickdir='in')
plt.xlabel('x [m]',fontsize=12)
plt.ylabel('Power or H [W]',fontsize=12)
plt.show()
